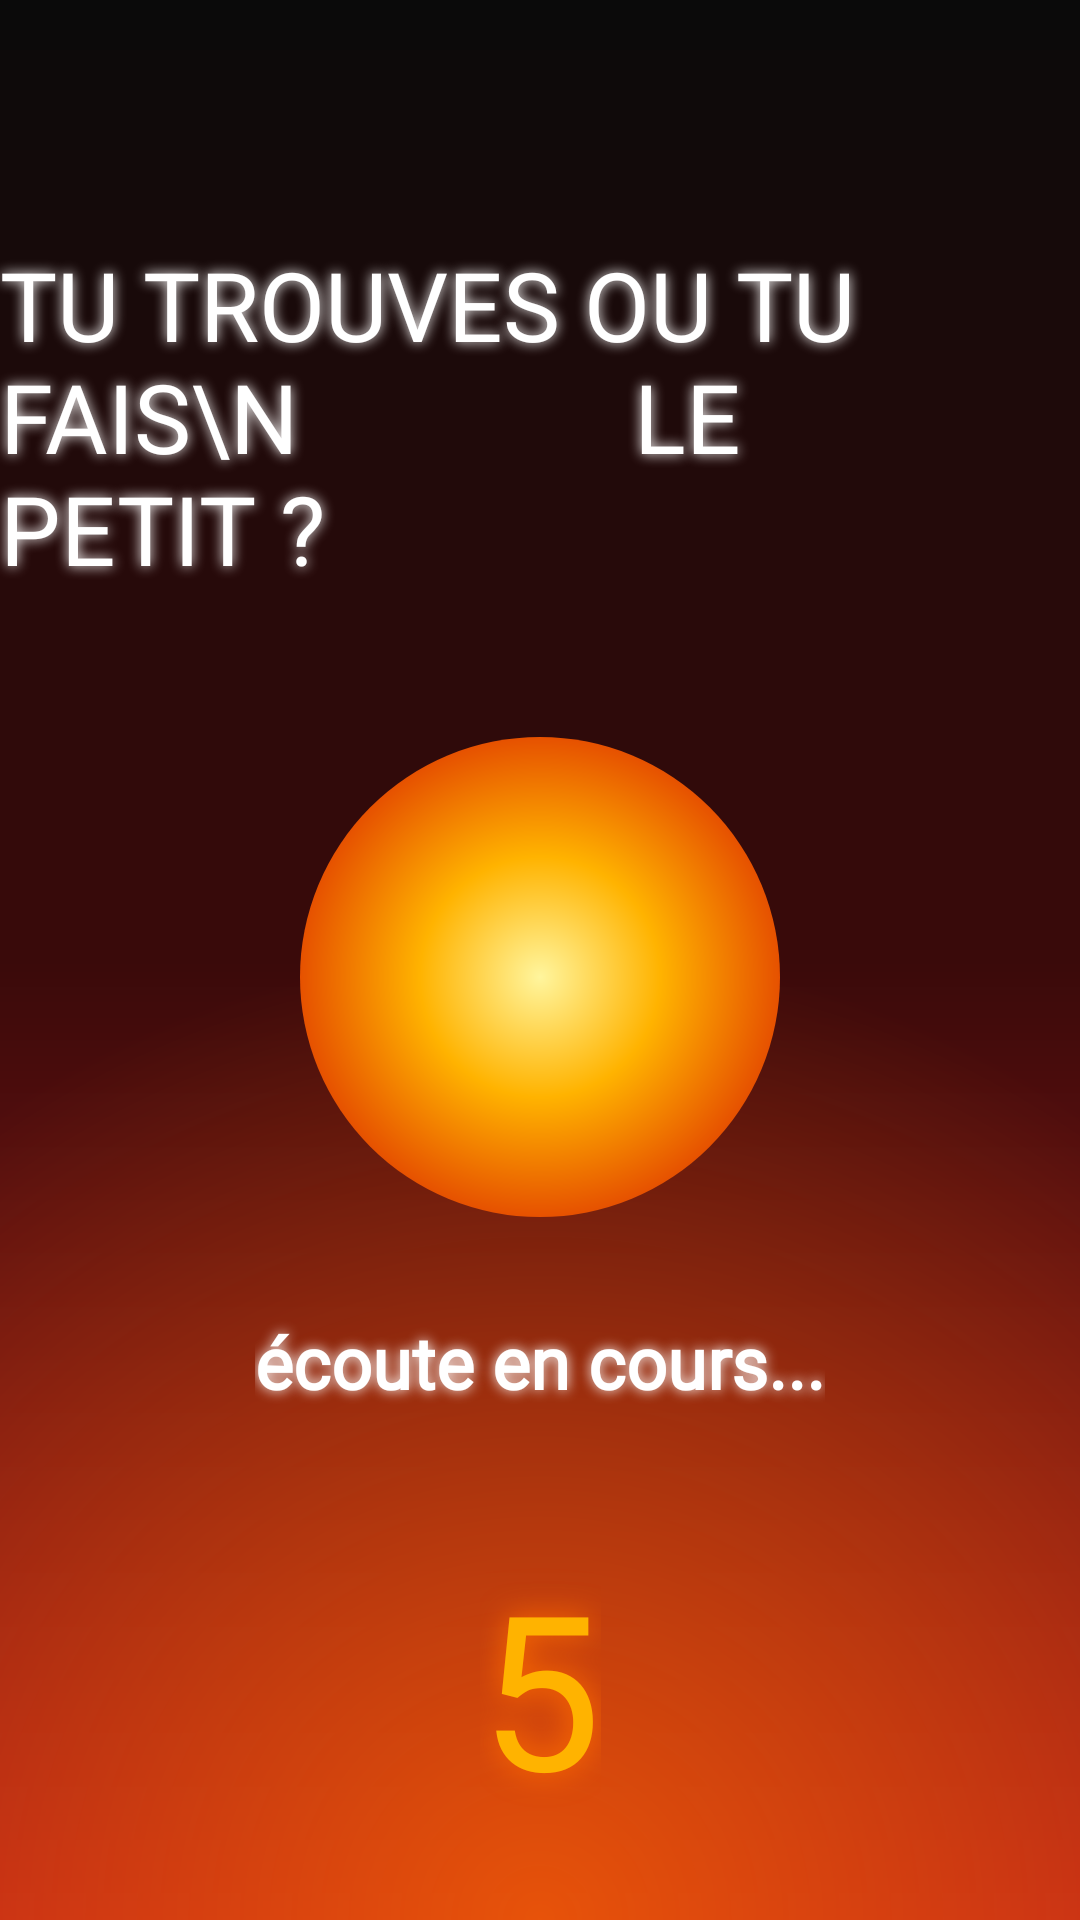

Write the Android layout XML for this screen, with the resource values it uses.
<!-- AndroidManifest.xml: application theme Theme.Pushforce -->
<!-- res/layout/activity_ecoute.xml -->
<?xml version="1.0" encoding="utf-8"?>
<androidx.constraintlayout.widget.ConstraintLayout xmlns:android="http://schemas.android.com/apk/res/android"
    xmlns:app="http://schemas.android.com/apk/res-auto"
    xmlns:tools="http://schemas.android.com/tools"
    android:id="@+id/main"
    android:layout_width="match_parent"
    android:layout_height="match_parent"
    android:background="@drawable/fond_firee_push_force_xtreme"
    tools:context=".EcouteActivity">

    <TextView
        android:id="@+id/Message_utilisateur"
        android:layout_width="wrap_content"
        android:layout_height="wrap_content"
        android:layout_marginTop="80dp"
        android:fontFamily="@font/bebas_neue"
        android:shadowColor="#FFFFFF"
        android:shadowRadius="10"
        android:text="Tu trouves ou tu fais\n              le petit ?"
        android:textAllCaps="true"
        android:textAppearance="@style/TextAppearance.AppCompat.Body1"
        android:textColor="#FFFFFF"
        android:textSize="32sp"
        android:textStyle="normal"
        app:layout_constraintEnd_toEndOf="parent"
        app:layout_constraintStart_toStartOf="parent"
        app:layout_constraintTop_toTopOf="parent" />

    <View
        android:id="@+id/cercleJoueur"
        android:layout_width="160dp"
        android:layout_height="160dp"
        android:layout_marginTop="48dp"
        android:background="@drawable/cercle_du_feu"
        app:layout_constraintEnd_toEndOf="parent"
        app:layout_constraintHorizontal_bias="0.5"
        app:layout_constraintStart_toStartOf="parent"
        app:layout_constraintTop_toBottomOf="@+id/Message_utilisateur" />

    <TextView
        android:id="@+id/textEcoute"
        android:layout_width="wrap_content"
        android:layout_height="wrap_content"
        android:layout_marginTop="32dp"
        android:fontFamily="@font/noto_sans_kannada_light"
        android:shadowColor="#FFFFFF"
        android:shadowRadius="10"
        android:text="écoute en cours..."
        android:textAlignment="center"
        android:textColor="#FFFFFF"
        android:textSize="24sp"
        android:textStyle="bold"
        app:layout_constraintEnd_toEndOf="parent"
        app:layout_constraintHorizontal_bias="0.5"
        app:layout_constraintStart_toStartOf="parent"
        app:layout_constraintTop_toBottomOf="@+id/cercleJoueur" />

    <TextView
        android:id="@+id/textCompteur"
        android:layout_width="wrap_content"
        android:layout_height="wrap_content"
        android:layout_marginTop="44dp"
        android:shadowColor="#FF6D00"
        android:shadowRadius="25"
        android:text="5"
        android:textColor="#FFB300"
        android:textSize="72sp"
        app:layout_constraintEnd_toEndOf="parent"
        app:layout_constraintHorizontal_bias="0.501"
        app:layout_constraintStart_toStartOf="parent"
        app:layout_constraintTop_toBottomOf="@+id/textEcoute" />

    <TextView
        android:id="@+id/textReconnaissance"
        android:layout_width="wrap_content"
        android:layout_height="wrap_content"
        android:layout_marginTop="68dp"
        android:text="Validé"
        android:textColor="#CCFFFFFF"
        android:textStyle="normal"
        app:layout_constraintEnd_toEndOf="parent"
        app:layout_constraintStart_toStartOf="parent"
        app:layout_constraintTop_toBottomOf="@+id/textCompteur" />
</androidx.constraintlayout.widget.ConstraintLayout>
<!-- resources referenced by this layout -->
<resources>
  <!-- drawable cercle_du_feu (drawable) -->
  <?xml version="1.0" encoding="utf-8"?>
  <shape xmlns:android="http://schemas.android.com/apk/res/android"
      android:shape="oval">
      <gradient
          android:type="radial"
          android:gradientRadius="50%p"
          android:startColor="#FFF59D"
          android:centerColor="#FFB300"
          android:endColor="#E65100" />
  </shape>
  <!-- drawable fond_firee_push_force_xtreme (drawable) -->
  <?xml version="1.0" encoding="utf-8"?>
  <layer-list xmlns:android="http://schemas.android.com/apk/res/android">
  
      
      <item>
          <shape>
              <gradient
                  android:angle="90"
                  android:startColor="#B71C1C"
                  android:centerColor="#3A0A0A"
                  android:endColor="#0A0A0A" />
          </shape>
      </item>
  
      
      <item>
          <shape>
              <gradient
                  android:type="radial"
                  android:centerX="0.5"
                  android:centerY="1.0"
                  android:gradientRadius="90%p"
                  android:startColor="#AAFF6D00"
                  android:endColor="#00000000" />
          </shape>
      </item>
  </layer-list>
  <style name="Theme.Pushforce" parent="Base.Theme.Pushforce" />
  <style name="Base.Theme.Pushforce" parent="Theme.Material3.DayNight.NoActionBar">
          
          
      </style>
</resources>
